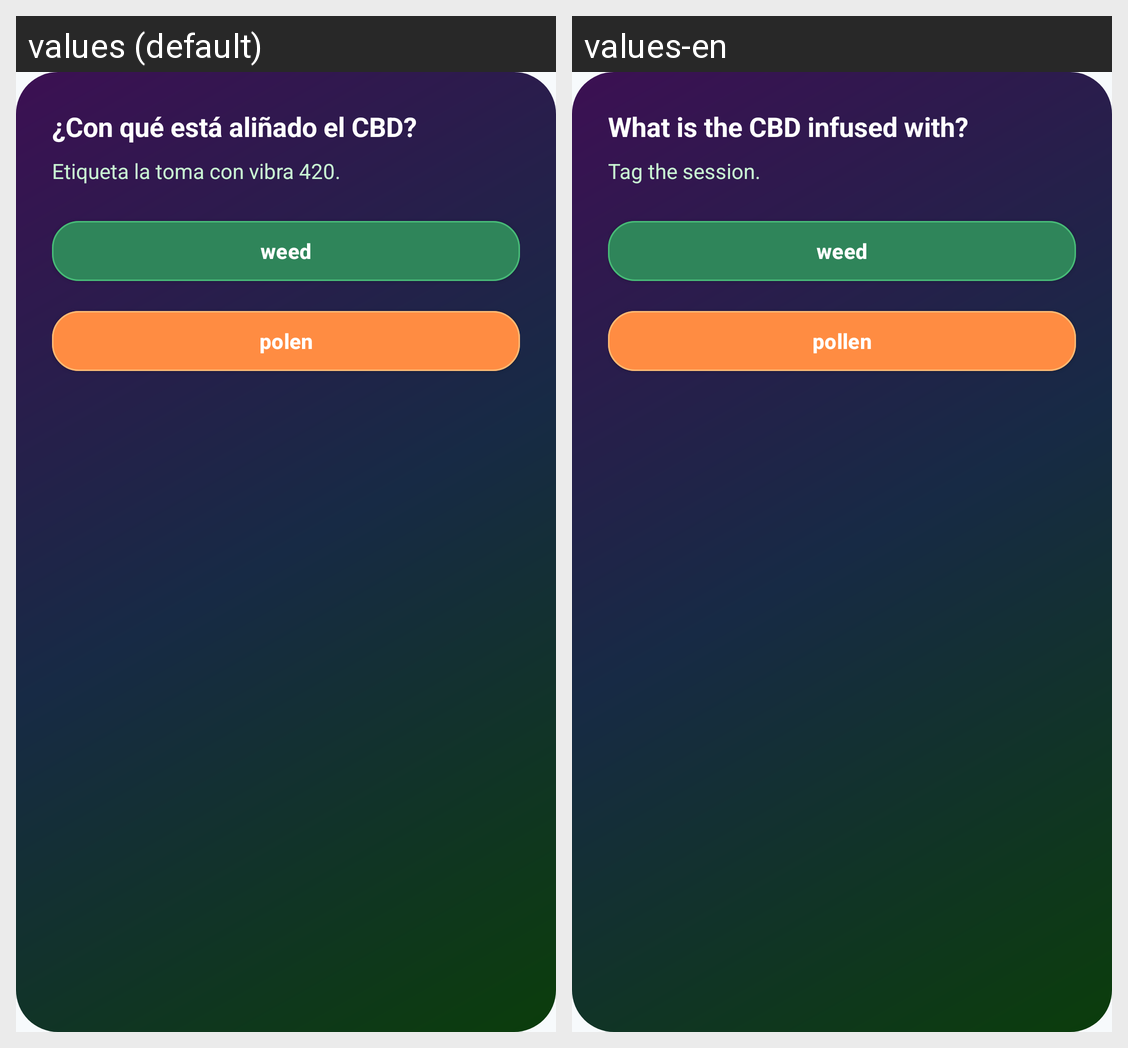

The same Android screen rendered under two of its app's locales, left to right. List the strings drawn on it with the default value and each locale's translation.
Android screen res/layout/dialog_infusion_choice.xml rendered under 2 locales, left to right: values (default), values-en. Device: Nexus 5 (rendered at 1080×1920; each locale shown at half size, 540×960, under a caption strip naming it); theme Theme.CBDCounter.
Strings drawn on this screen, with the default value and each locale's value (text and hints the layout hard-codes, and strings that could not be matched under every locale, appear in the picture but are not listed):

infusion_question
  values: ¿Con qué está aliñado el CBD?
  values-en: What is the CBD infused with?

infusion_subtitle
  values: Etiqueta la toma con vibra 420.
  values-en: Tag the session.

weed_option
  values: weed
  values-en: weed

polem_option
  values: polen
  values-en: pollen
